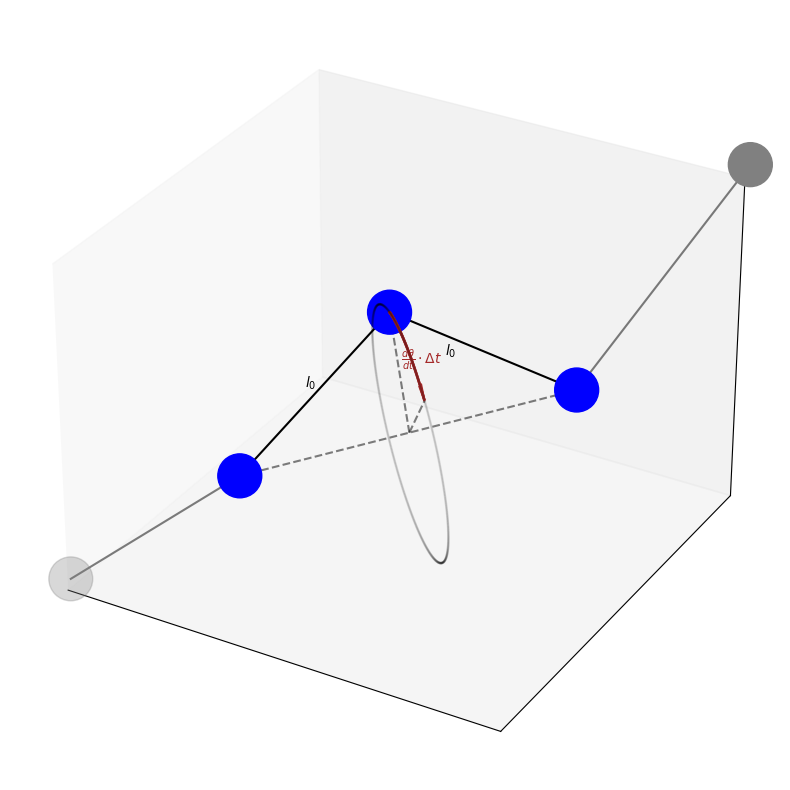

The script that saved this image:
import numpy as np
import matplotlib.pyplot as plt


class System:

    def __init__(self):

        # Positions of monomers
        self.monomers = np.array([[-1, -1, -1],
                             [0, 0, 0],
                             [0.7, 1.2, 1.5],
                             [2, 2, 0.5],
                             [3, 3, 3]])

    def get_main_monomers(self):
        main_monomers = self.monomers[1:-1]

        return main_monomers

    def get_ghost_monomers(self):
        ghost_monomers = np.array([self.monomers[0],
                                   self.monomers[-1]])

        return ghost_monomers

    def get_all_coords(self):
        xs, ys, zs = self.monomers[:,0], self.monomers[:,1], self.monomers[:,2]

        return xs, ys, zs

    def get_main_coords(self):
        xs, ys, zs = self.get_all_coords()

        return xs[1:-1], ys[1:-1], zs[1:-1]

    def get_neighbor_coords(self):
        xs, ys, zs = self.get_all_coords()
        indices = [1,-2]

        neighbor_xs = xs[indices]
        neighbor_ys = ys[indices]
        neighbor_zs = zs[indices]

        return neighbor_xs, neighbor_ys, neighbor_zs

    def get_ghost_coords(self):
        ghost_monomers = self.get_ghost_monomers()

        return ghost_monomers[:,0], ghost_monomers[:,1], ghost_monomers[:,2]

    def get_dist_vect_between_neighbors(self):
        return self.monomers[3] - self.monomers[1]

    def get_point_between_neighbors(self):
        dist_vect_between_neighbors = self.get_dist_vect_between_neighbors()
        return self.monomers[1] + dist_vect_between_neighbors / 2

    def get_vectors(self):
        dist_vect_between_neighbors = self.get_dist_vect_between_neighbors()
        point_between_neighbors = self.get_point_between_neighbors()
        rot_vector = self.monomers[2] - point_between_neighbors
        dist_between_neighbors = np.linalg.norm(dist_vect_between_neighbors)

        rot_vector_ppdc = np.cross(dist_vect_between_neighbors, rot_vector)

        # Normalize
        rot_vector_ppdc /= dist_between_neighbors

        return rot_vector, rot_vector_ppdc

    def get_circle(self):
        rot_vector, rot_vector_ppdc = self.get_vectors()
        point_between_neighbors = self.get_point_between_neighbors()

        thetas = np.linspace(0,2*np.pi,1000, endpoint=False)

        circle = (point_between_neighbors
                  + np.cos(thetas)[:,None] * rot_vector
                  + np.sin(thetas)[:,None] * rot_vector_ppdc)

        return circle

    def get_dimensions(self):
        center_of_mass = self.monomers.sum(axis=0) / len(self.monomers)

        offset = 2

        x_dimension = (center_of_mass[0] - offset, center_of_mass[0] + offset)
        y_dimension = (center_of_mass[1] - offset, center_of_mass[1] + offset)
        z_dimension = (center_of_mass[2] - offset, center_of_mass[2] + offset)

        return x_dimension, y_dimension, z_dimension

def main():
    # Set up figure
    #fig = plt.figure(figsize=(4.792, 3.0))
    fig = plt.figure(figsize=(10, 10))
    ax = fig.add_subplot(111, projection='3d')

    # Initialize instance
    system = System()
    monomers = system.monomers

    # Coordinates for monomers
    main_xs, main_ys, main_zs = system.get_main_coords()
    ghost_xs, ghost_ys, ghost_zs = system.get_ghost_coords()
    neighbor_xs, neighbor_ys, neighbor_zs = system.get_neighbor_coords()

    SCATTER_SIZE = 1000


    # Plot monomers
    ax.scatter(main_xs, main_ys, main_zs, s=SCATTER_SIZE, c='b', alpha=1)
    # Plot 'ghost' monomers
    ax.scatter(ghost_xs, ghost_ys, ghost_zs, s=SCATTER_SIZE, c='grey')

    # Chains between main monomers
    ax.plot(main_xs, main_ys, main_zs, c='k', alpha=1)
    # Chain from first ghost monomer
    ax.plot(monomers[:2,0], monomers[:2,1], monomers[:2,2],
            c='k', alpha=0.5)
    # Chain to last ghost monomer
    ax.plot(monomers[-2:,0], monomers[-2:,1], monomers[-2:,2],
            c='k', alpha=0.5)

    # Chain between end neighbor monomers
    ax.plot(neighbor_xs, neighbor_ys, neighbor_zs,
            c='k', ls='--', alpha=0.5)

    point_between_neighbors = system.get_point_between_neighbors()

    # Vectors
    rot_vector, rot_vector_ppdc = system.get_vectors()

    # ax.quiver(point_between_neighbors[0], point_between_neighbors[1],
    #           point_between_neighbors[2], rot_vector[0], rot_vector[1],
    #           rot_vector[2])
    #
    # ax.quiver(point_between_neighbors[0], point_between_neighbors[1],
    #           point_between_neighbors[2], rot_vector_ppdc[0], rot_vector_ppdc[1],
    #           rot_vector_ppdc[2])

    # Create rotation circle
    circle = system.get_circle()
    ax.scatter(circle[:,0], circle[:,1], circle[:,2],
               c='k', s=1, alpha=0.05)

    # Plot circle increment with arrow
    increment_idx = 150
    increment = circle[:increment_idx]
    ax.scatter(increment[:,0], increment[:,1], increment[:,2],
               c='brown', s=1, alpha=1)
    arrow = increment[-1] - increment[-2]
    ax.quiver(increment[-1,0], increment[-1,1], increment[-1,2],
              arrow[0], arrow[1], arrow[2], pivot='middle',
              arrow_length_ratio=20, color='brown')

    # Plot line from point between neighbors to monomer and arrow
    # To monomer
    ax.plot([point_between_neighbors[0], main_xs[1]],
            [point_between_neighbors[1], main_ys[1]],
            [point_between_neighbors[2], main_zs[1]],
            c='k', ls='--', alpha=0.5)

    # To arrow
    ax.plot([point_between_neighbors[0], circle[increment_idx,0]],
            [point_between_neighbors[1], circle[increment_idx,1]],
            [point_between_neighbors[2], circle[increment_idx,2]],
            c='k', ls='--', alpha=0.5)

    # Add text
    ax.text(0.2,0.7,0.7, r'$l_0$')
    ax.text(1.5,0.7,1.6, r'$l_0$')
    ax.text(0.92,1,1.07, r'$\frac{d \theta}{dt} \cdot \Delta t$', color='brown')

    # Set dimensions
    x_dimension, y_dimension, z_dimension = system.get_dimensions()

    ax.set(xlim=x_dimension, ylim=y_dimension, zlim=z_dimension)

    ax.grid(False)
    ax.set_xticks([])
    ax.set_yticks([])
    ax.set_zticks([])

    plt.show()


if __name__ == '__main__':
    main()